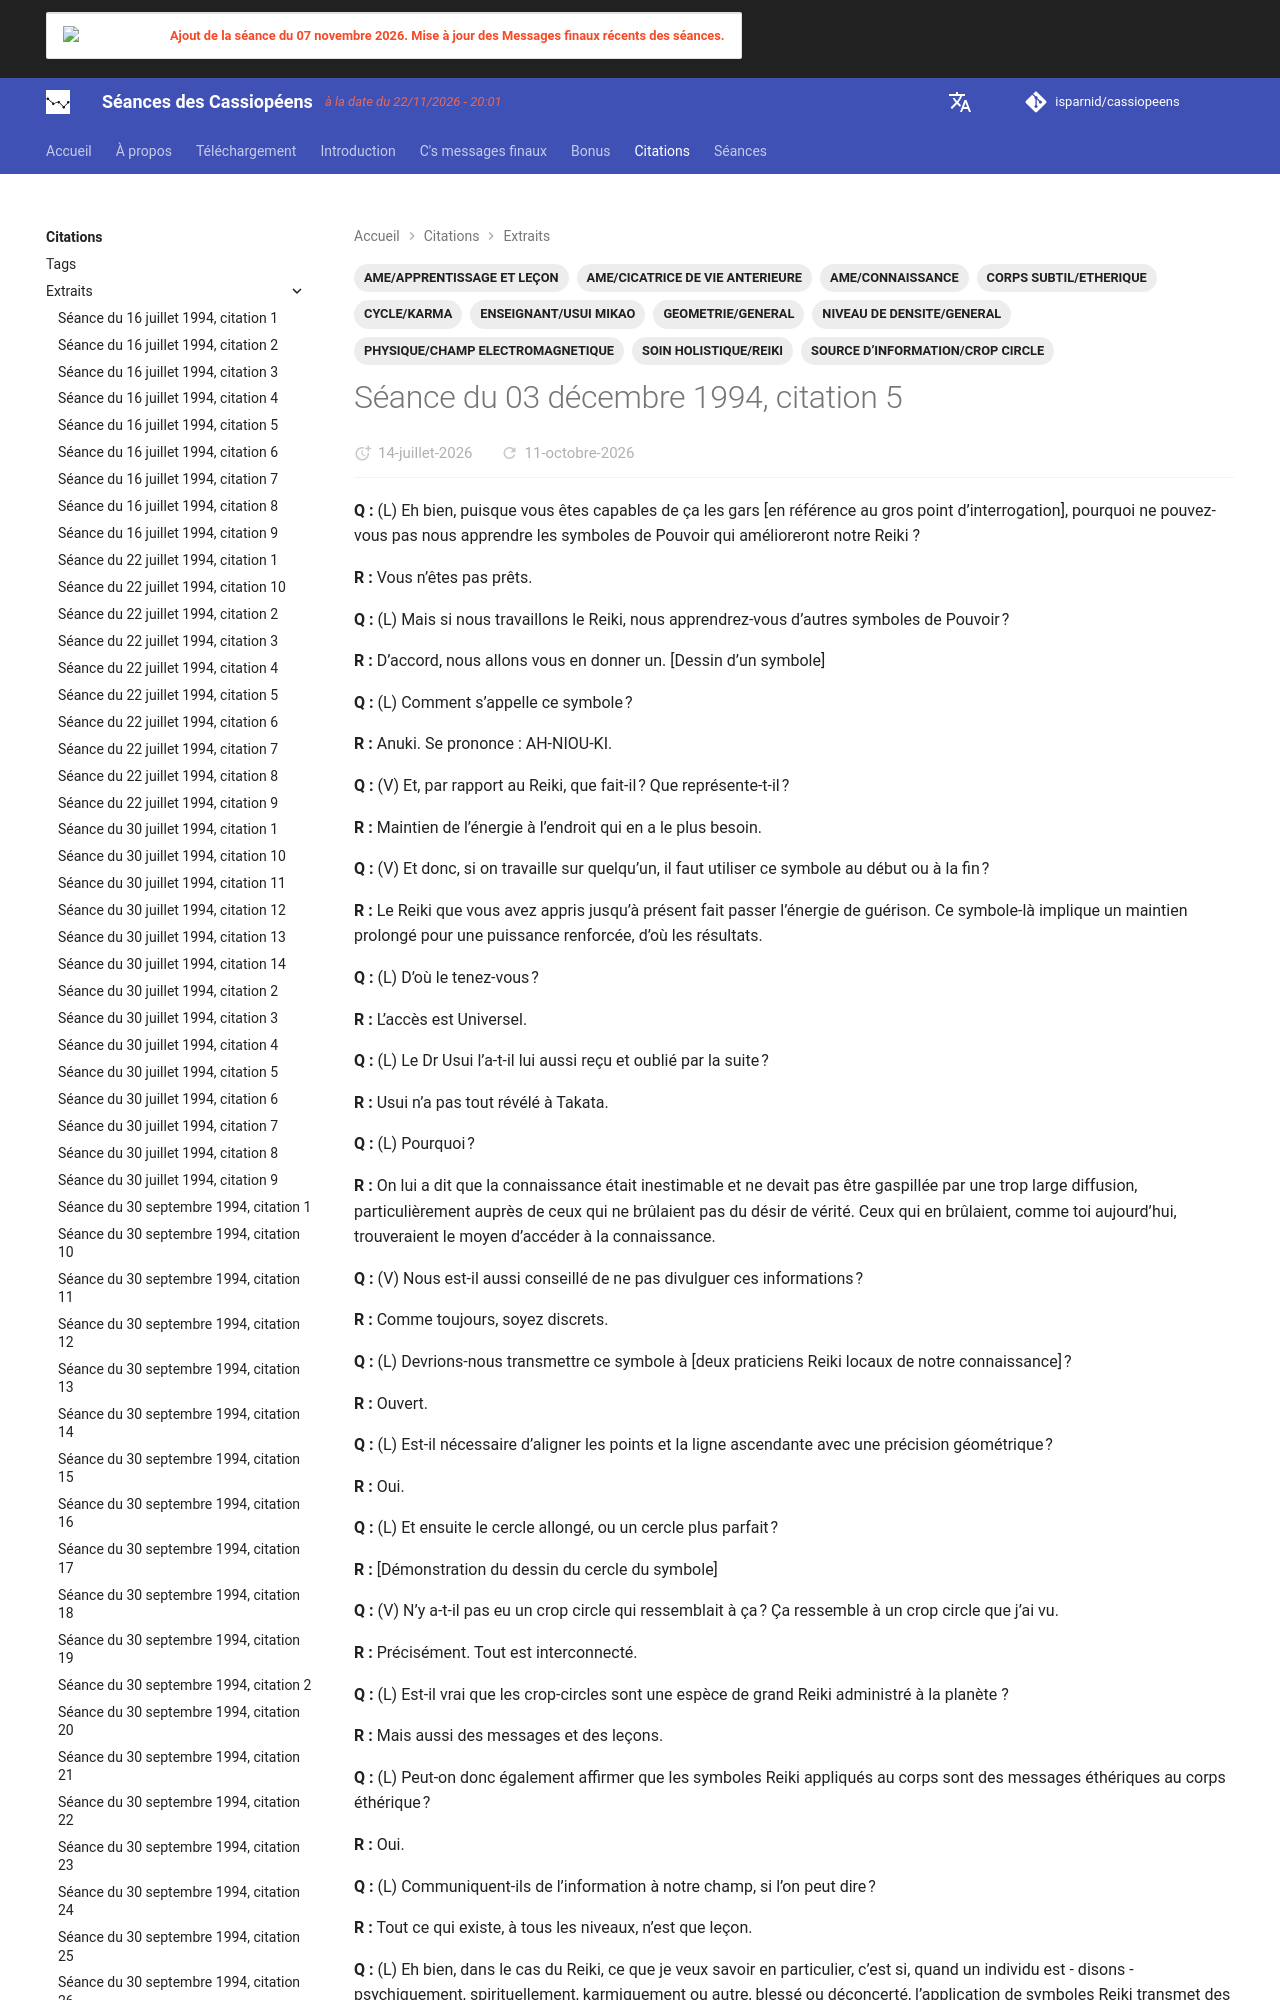

repository: isparnid/cassiopeens · page: citations/extraits/1994-12-03_citation-5/index.html · generator: mkdocs

---
title: "Séance du 03 décembre 1994, citation 5"
date:
  created: 2026-07-02
  updated: 2026-07-02
tags:
  - AME/APPRENTISSAGE ET LEÇON
  - AME/CICATRICE DE VIE ANTERIEURE
  - AME/CONNAISSANCE
  - CORPS SUBTIL/ETHERIQUE
  - CYCLE/KARMA
  - ENSEIGNANT/USUI MIKAO
  - GEOMETRIE/GENERAL
  - NIVEAU DE DENSITE/GENERAL
  - PHYSIQUE/CHAMP ELECTROMAGNETIQUE
  - SOIN HOLISTIQUE/REIKI
  - SOURCE D’INFOR
